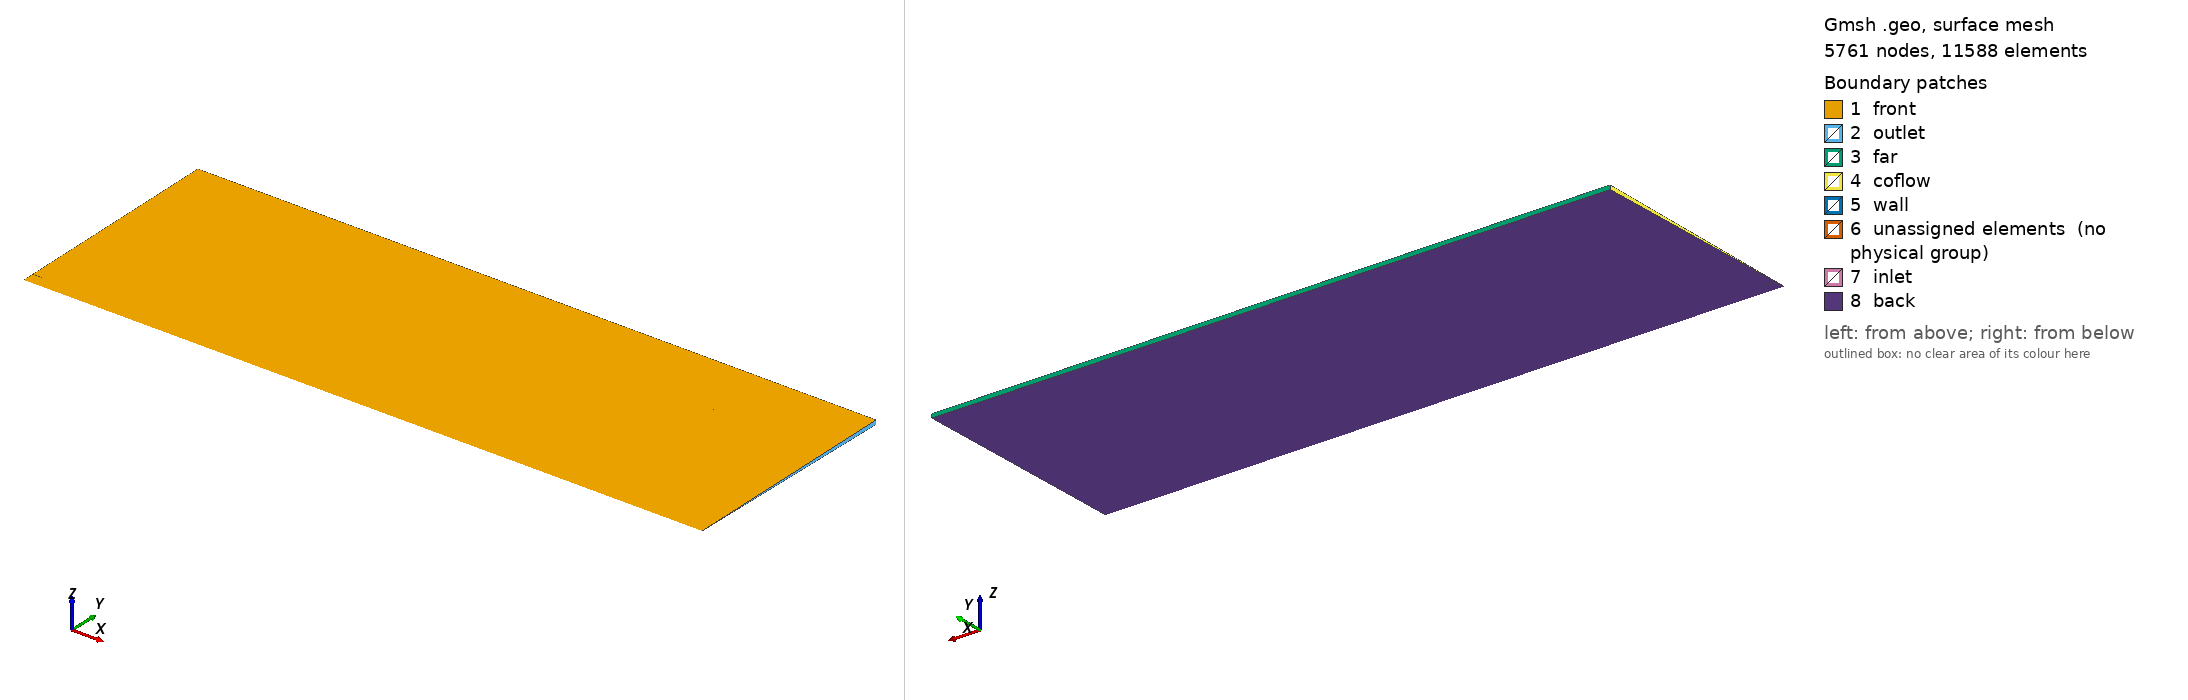

Gmsh geometry script, surface-meshed: 5761 nodes, 11588 surface elements. Boundary patches (legend numbers): 1 front, 2 outlet, 3 far, 4 coflow, 5 wall, 6 unassigned elements (no physical group), 7 inlet, 8 back. Left view from above one corner, right view from below the opposite corner. Legend entries are the model's physical surfaces; 'unassigned elements' are surfaces in no physical group. The drawing asked Gmsh for element sizes between 1% and 20% of the model's largest extent; the script's own settings can give other sizes.

=== nozzle.geo (drawn) ===
// Gmsh project created on Fri May 15 17:21:02 2020
Mesh.MshFileVersion = 2.2;
R=1; L=60*R; H=20*R; o=1;
r=1e-3; h = 1e-4;

// Base 'rectangle'
Point(1) = {0, 0, 0,   50*r};
Point(2) = {L, 0, 0,  200*r};
Point(3) = {L, H, 0, 1250*r};
Point(4) = {0, H, 0, 1500*r};
// Actual nozzle
Point(5) = {0, R,   0, r};
Point(6) = {0, R+h, 0, r};
Point(7) = {R, R,   0, r};
// Most refined area
Point(8)  = {.95*R,      R,   0, r};
Point(9)  = {.95*R,      R+h, 0, r};
Point(10) = {.95*R,  .99*R,   0, r};
Point(11) = {1.1*R,  .99*R,   0, r};
Point(12) = {1.1*R, 1.01*R,   0, r};
Point(13) = {.95*R, 1.01*R,   0, r};
// Less refined area
Point(14) = {.9*R,      R,   0,   r};
Point(15) = {.9*R,      R+h, 0,   r};
Point(16) = {.9*R,   .9*R,   0, 4*r};
Point(17) = { 2*R,   .9*R,   0, 5*r};
Point(18) = { 2*R,  1.2*R,   0, 7*r};
Point(19) = {.9*R, 1.05*R,   0, 7*r};
// Less refined area 2
Point(20) = {.85*R,      R,   0,     r};
Point(21) = {.85*R,      R+h, 0,     r};
Point(22) = {.85*R,  .85*R,   0,   7*r};
Point(23) = { 35*R,   .3*R,   0, 125*r};
Point(24) = { 50*R, 14.3*R,   0, 300*r};
Point(25) = {.85*R,    2*R,   0,  75*r};

// Main rectangle
Line(1) = {1, 2};
Line(2) = {2, 3};
Line(3) = {3, 4};
Line(4) = {4, 6};
Line(5) = {5, 1};
// Nozzle
Line(6)  = {6,  21};
Line(7)  = {21, 15};
Line(8)  = {15,  9};
Line(9)  = {9,   7};
Line(10) = {7,   8};
Line(11) = {8,  14};
Line(12) = {14, 20};
Line(13) = {20,  5};
// Outer zone
Line(14) = {21, 25};
Line(15) = {25, 24};
Line(16) = {24, 23};
Line(17) = {23, 22};
Line(18) = {22, 20};
// Middle zone
Line(19) = {15, 19};
Line(20) = {19, 18};
Line(21) = {18, 17};
Line(22) = {17, 16};
Line(23) = {16, 14};
// Inner zone
Line(24) = {9,  13};
Line(25) = {13, 12};
Line(26) = {12, 11};
Line(27) = {11, 10};
Line(28) = {10,  8};

// Surfaces
Line Loop(1) = {1,  2,  3,  4,  6,  14, 15, 16, 17, 18, 13,  5};
Line Loop(2) = {14, 15, 16, 17, 18,-12,-23,-22,-21,-20,-19, -7};
Line Loop(3) = {19, 20, 21, 22, 23,-11,-28,-27,-26,-25,-24, -8};
Line Loop(4) = {24, 25, 26, 27, 28,-10, -9};
For i In {1:4}
	Plane Surface(i) = {i};
EndFor

// Extruded face
Physical Surface("front") = Surface{:};
// Extrusion (all faces)
Rotate{{1,0,0},{0,0,0},o/2*Pi/180} { Surface{:}; } // Must rotate all at once to avoid 'chainsaw effect'
out[]=Extrude {{1,0,0},{0,0,0},-o*Pi/180} { Surface{:}; Layers{1}; Recombine; };

/*For i In {1:50}
	Printf("out[%g]=%g",i-1,out[i-1]);
EndFor*/

// Labelling
// Volume definition
Physical Volume("internal") = {out[1],out[14],out[28],out[42]};
// Extruding face
Physical Surface("back") = {out[0],out[13],out[27],out[41]};
// Left
Physical Surface("coflow") = {out[4]};
Physical Surface("inlet")  = {out[12]};
Physical Surface("wall")   = {out[5],out[11],out[20],out[26],out[34],out[40],out[48],out[49]};
// Top
Physical Surface("far") = {out[3]};
// Right
Physical Surface("outlet") = {out[2]};
